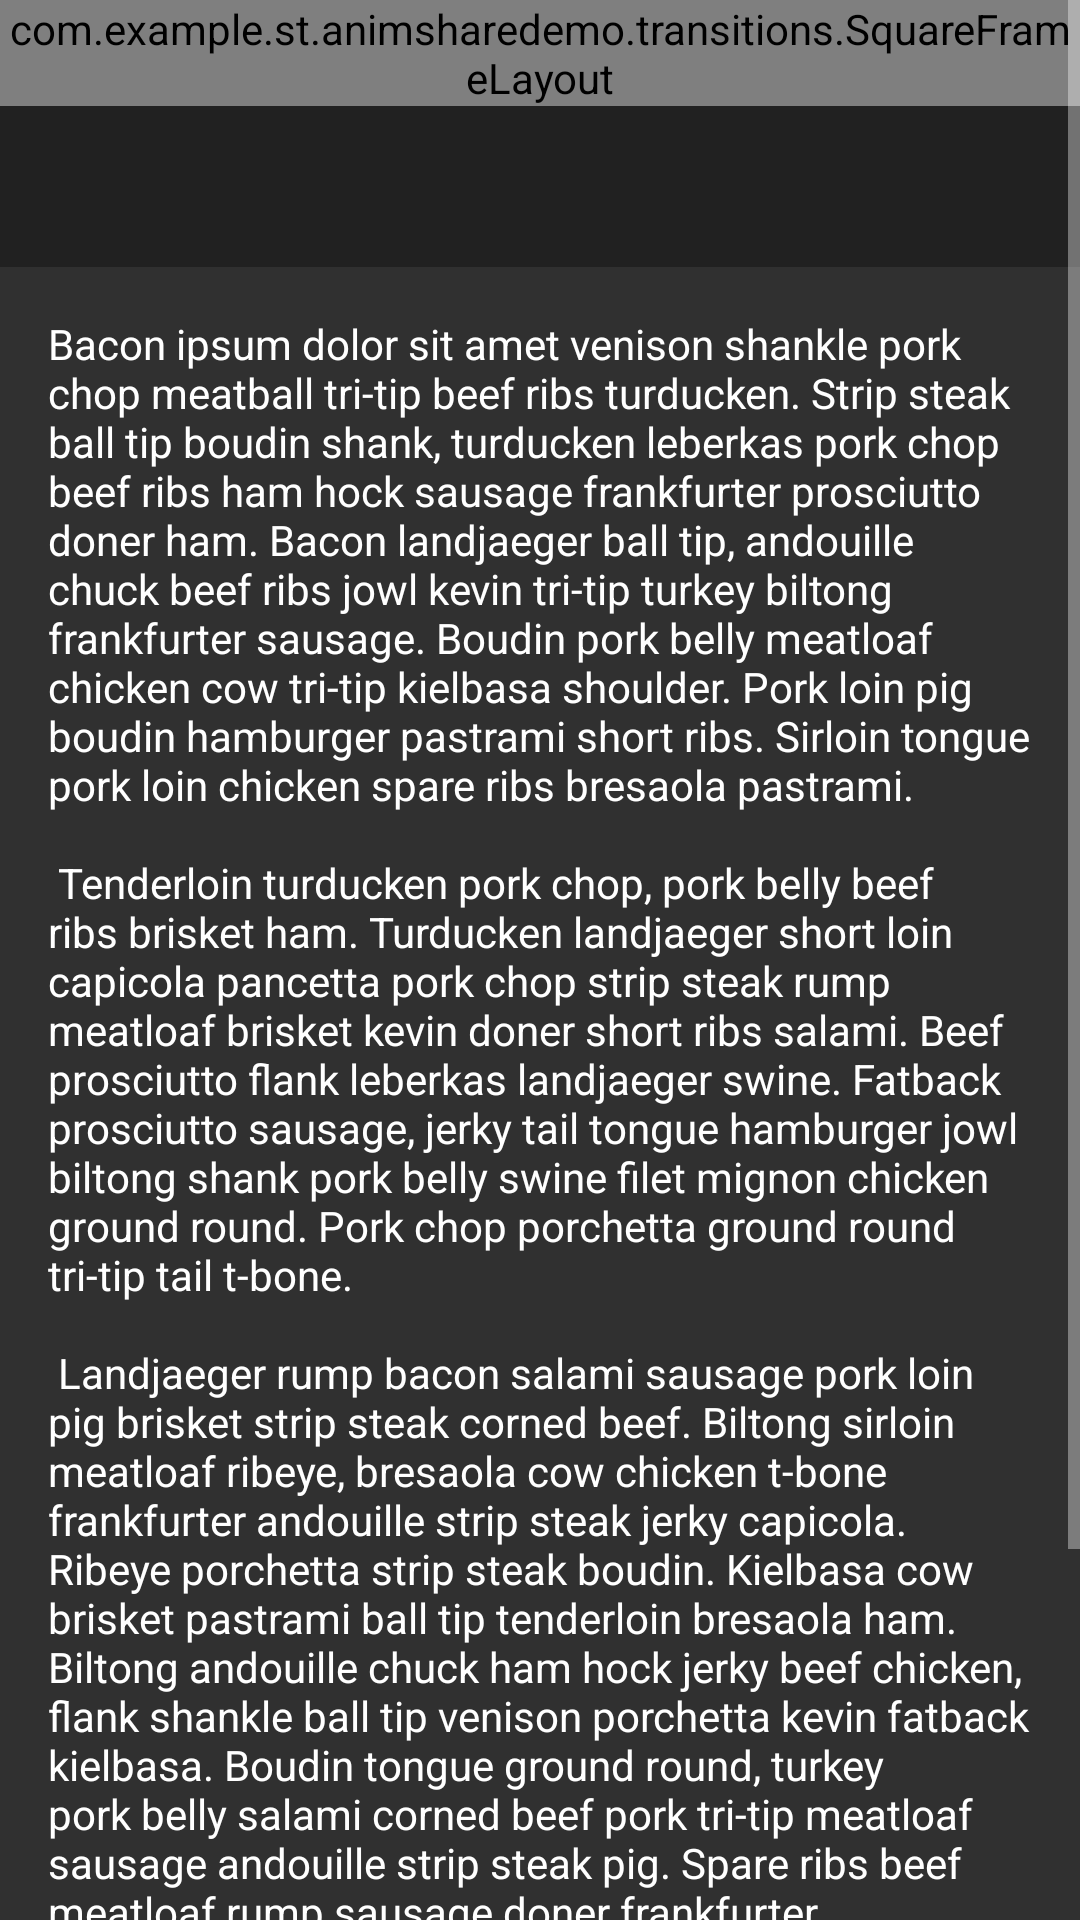

Produce the Android XML layout that renders to this screen, including the resource entries it uses.
<!-- AndroidManifest.xml: application theme AppTheme -->
<!-- res/layout/activity_transition_for_start_aty2.xml -->
<?xml version="1.0" encoding="utf-8"?>
<ScrollView xmlns:android="http://schemas.android.com/apk/res/android"
    android:layout_width="match_parent"
    android:layout_height="match_parent">

    <LinearLayout
        android:layout_width="match_parent"
        android:layout_height="wrap_content"
        android:orientation="vertical">

        <com.example.st.animsharedemo.transitions.SquareFrameLayout
            android:layout_width="match_parent"
            android:layout_height="wrap_content">

            <ImageView
                android:id="@+id/imageview_header"
                android:layout_width="match_parent"
                android:layout_height="match_parent"
                android:scaleType="centerCrop" />

        </com.example.st.animsharedemo.transitions.SquareFrameLayout>

        <TextView
            android:id="@+id/textview_title"
            android:layout_width="match_parent"
            android:layout_height="wrap_content"
            android:background="?android:attr/colorPrimary"
            android:theme="@android:style/Theme.Material"
            android:textAppearance="@android:style/TextAppearance.Material.Subhead"
            android:maxLines="2"
            android:padding="16dp" />

        <TextView
            android:layout_width="match_parent"
            android:layout_height="wrap_content"
            android:padding="16dp"
            android:text="@string/bacon_ipsum"
            android:textAppearance="@android:style/TextAppearance.Material.Body1" />

    </LinearLayout>

</ScrollView>
<!-- resources referenced by this layout -->
<resources>
  <string name="bacon_ipsum">        Bacon ipsum dolor sit amet venison shankle pork chop meatball tri-tip beef ribs turducken.
          Strip steak ball tip boudin shank, turducken leberkas pork chop beef ribs ham hock sausage
          frankfurter prosciutto doner ham. Bacon landjaeger ball tip, andouille chuck beef ribs jowl
          kevin tri-tip turkey biltong frankfurter sausage. Boudin pork belly meatloaf chicken cow
          tri-tip kielbasa shoulder. Pork loin pig boudin hamburger pastrami short ribs. Sirloin
          tongue pork loin chicken spare ribs bresaola pastrami.\n\n
          Tenderloin turducken pork chop, pork belly beef ribs brisket ham. Turducken landjaeger short
          loin capicola pancetta pork chop strip steak rump meatloaf brisket kevin doner short ribs
          salami. Beef prosciutto flank leberkas landjaeger swine. Fatback prosciutto sausage, jerky
          tail tongue hamburger jowl biltong shank pork belly swine filet mignon chicken ground round.
          Pork chop porchetta ground round tri-tip tail t-bone.\n\n
          Landjaeger rump bacon salami sausage pork loin pig brisket strip steak corned beef. Biltong
          sirloin meatloaf ribeye, bresaola cow chicken t-bone frankfurter andouille strip steak jerky
          capicola. Ribeye porchetta strip steak boudin. Kielbasa cow brisket pastrami ball tip
          tenderloin bresaola ham. Biltong andouille chuck ham hock jerky beef chicken, flank shankle
          ball tip venison porchetta kevin fatback kielbasa. Boudin tongue ground round, turkey pork
          belly salami corned beef pork tri-tip meatloaf sausage andouille strip steak pig. Spare ribs
          beef meatloaf rump sausage doner frankfurter.\n\n
          Fatback porchetta pork loin meatball, turducken pork chop drumstick boudin. Kevin tri-tip
          ground round corned beef, ribeye swine filet mignon salami pork spare ribs pork chop
          brisket. Filet mignon shankle t-bone bacon. Turducken capicola turkey porchetta kielbasa
          shank pork loin jerky venison tenderloin boudin ham hock ground round.</string>
  <style name="AppTheme" parent="android:Theme.Holo.Light.DarkActionBar">
          
      </style>
</resources>
